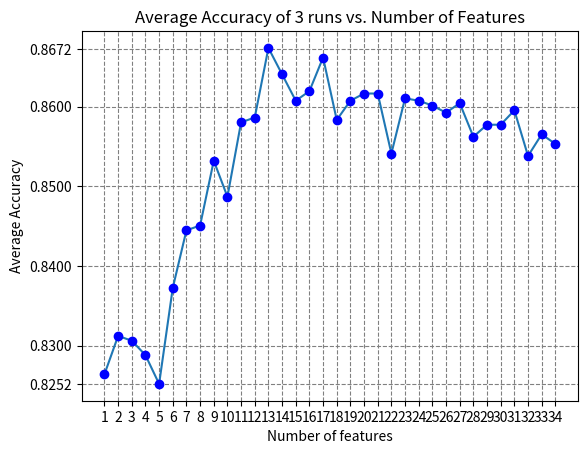

This figure's Python source:
from matplotlib import pyplot as plt


twoAvg=[0.8264014466546112, 0.8313743218806511, 0.8300180831826401, 0.8282097649186257, 0.8250452079566004, 0.8345388788426763, 0.8471971066907775, 0.846745027124774, 0.852622061482821, 0.8435804701627487, 0.8594032549728752, 0.8612115732368897, 0.8666365280289331, 0.8648282097649187, 0.8648282097649187, 0.8625678119349005, 0.8652802893309222, 0.8557866184448464, 0.8607594936708861, 0.8612115732368897, 0.8639240506329113, 0.8512658227848101, 0.8594032549728752, 0.8612115732368897, 0.860759493670886, 0.8589511754068716, 0.860759493670886, 0.8557866184448463, 0.8575949367088608, 0.8575949367088608, 0.8603074141048825, 0.8566907775768535, 0.8566907775768535, 0.8521699819168174]
oneAvg=[0.8264014466546112, 0.8309222423146474, 0.8318264014466547, 0.8300180831826401, 0.825497287522604, 0.8426763110307414, 0.8390596745027125,  0.8417721518987342,0.8544303797468354,0.8589511754068716, 0.8553345388788427, 0.8535262206148282, 0.8688969258589512, 0.8625678119349005, 0.8526220614828209, 0.8607594936708861, 0.8679927667269439, 0.8634719710669078, 0.8607594936708861, 0.8625678119349005, 0.8571428571428571, 0.8598553345388789, 0.8643761301989150, 0.8598553345388789, 0.8589511754068716, 0.859855334538879, 0.8598553345388789, 0.857142857142857, 0.8580470162748643, 0.8580470162748643, 0.8580470162748643, 0.8481012658227848, 0.8562386998010185, 0.8616636528028933]

y=[(2*twoAvg[i]+oneAvg[i])/3 for i in range(len(oneAvg))] 
x=range(1,len(y)+1)

plt.plot(x,y)
#x axis show every number
plt.xticks(x)


#mark y ticks every 0.01 and the max and min values aswell
plt.yticks([i/100 for i in range(82,87)]+[0.825204,0.8672])
#plot the points in blue
plt.plot(x,y,'bo')
#add grid, with x=1 spacing, in grey, alternate dashes and lines
plt.grid(True, which='major', linestyle='--', color='grey')
plt.title('Average Accuracy of 3 runs vs. Number of Features')
plt.xlabel('Number of features')
plt.ylabel('Average Accuracy')
plt.show()
